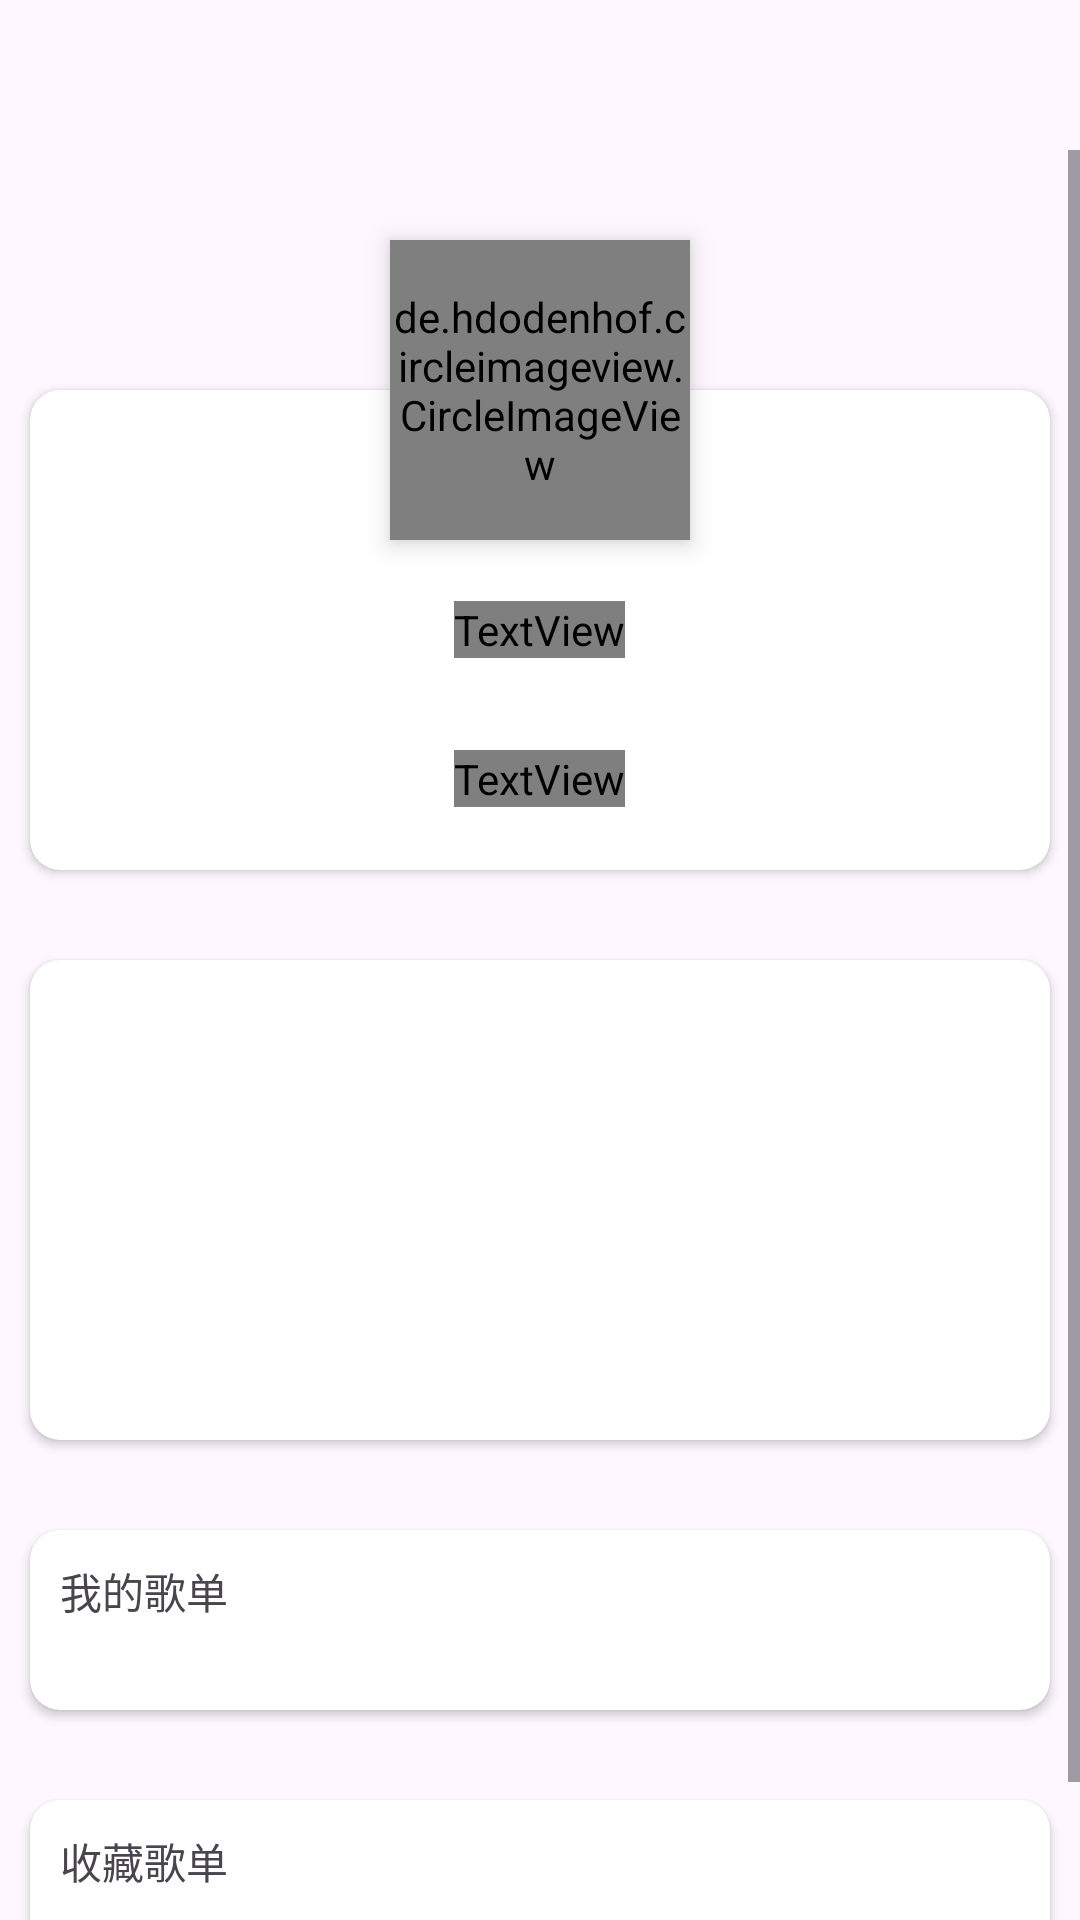

This screen was rendered from an Android layout file. Write that file and the resources it references.
<!-- AndroidManifest.xml: application theme Theme.WetherDemo -->
<!-- res/layout/fragment_user.xml -->
<?xml version="1.0" encoding="utf-8"?>
<androidx.drawerlayout.widget.DrawerLayout xmlns:android="http://schemas.android.com/apk/res/android"
    xmlns:tools="http://schemas.android.com/tools"
    android:layout_width="match_parent"
    android:layout_height="match_parent"
    xmlns:app="http://schemas.android.com/apk/res-auto"
    tools:context=".UserFragment"
    android:id="@+id/drawerLayout">

    
    <LinearLayout
        android:layout_width="match_parent"
        android:layout_height="match_parent"
        android:orientation="vertical"
        android:background="?attr/user_background">
            <LinearLayout
                android:orientation="horizontal"
                android:layout_width="match_parent"
                android:layout_height="50dp">
                <ImageView
                    android:layout_margin="10dp"
                    android:id="@+id/user_search"
                    android:layout_width="30dp"
                    android:layout_height="30dp"
                    android:src="?attr/user_search"/>
                <View
                    android:layout_width="0dp"
                    android:layout_height="match_parent"
                    android:layout_weight="1"/>
                <ImageView
                    android:layout_margin="10dp"
                    android:id="@+id/user_menu"
                    android:layout_width="30dp"
                    android:layout_height="30dp"
                    android:src="?attr/user_menu"/>
            </LinearLayout>
        <ScrollView
            android:layout_width="match_parent"
            android:layout_height="match_parent">
            <androidx.constraintlayout.widget.ConstraintLayout
                android:orientation="vertical"
                android:layout_width="match_parent"
                android:layout_height="wrap_content"
                android:paddingBottom="30dp">
                <FrameLayout
                    android:id="@+id/user01"
                    android:layout_width="match_parent"
                    android:layout_height="260dp"
                    app:layout_constraintTop_toTopOf="parent"
                    app:layout_constraintStart_toStartOf="parent"
                    app:layout_constraintEnd_toEndOf="parent">
                    <androidx.cardview.widget.CardView
                        android:id="@+id/cardview_user"
                        android:layout_width="match_parent"
                        android:layout_height="160dp"
                        android:padding="16dp"
                        android:layout_marginTop="80dp"
                        android:layout_marginStart="10dp"
                        android:layout_marginEnd="10dp"
                        app:cardCornerRadius="10dp">
                        <TextView
                            android:layout_width="wrap_content"
                            android:layout_height="wrap_content"
                            android:text="就叫希儿吧"
                            android:textStyle="bold"
                            android:textSize="20sp"
                            android:textColor="?attr/main_textColor"
                            android:layout_gravity="center_horizontal|center_vertical"/>
                        <TextView
                            android:layout_width="wrap_content"
                            android:layout_height="wrap_content"
                            android:text="等级 9级 粉丝 35 关注 5"
                            android:layout_gravity="center_horizontal"
                            android:layout_marginTop="120sp"
                            android:textColor="?attr/main_textColor"/>
                    </androidx.cardview.widget.CardView>
                    <de.hdodenhof.circleimageview.CircleImageView
                        android:id="@+id/circle_view"
                        android:layout_width="100dp"
                        android:layout_height="100dp"
                        android:layout_marginTop="30dp"
                        android:src="@drawable/b"
                        android:elevation="5dp"
                        android:layout_gravity="center_horizontal|top"/>
                </FrameLayout>

                    <androidx.cardview.widget.CardView
                        android:id="@+id/cardview_menu"
                        android:layout_width="match_parent"
                        android:layout_height="160dp"
                        android:padding="16dp"
                        android:layout_marginTop="10dp"
                        android:layout_marginStart="10dp"
                        android:layout_marginEnd="10dp"
                        app:cardCornerRadius="10dp"
                        app:layout_constraintTop_toBottomOf="@+id/user01"
                        app:layout_constraintStart_toStartOf="parent"
                        app:layout_constraintEnd_toEndOf="parent">
                        <GridView
                            android:padding="10dp"
                            android:id="@+id/gridview"
                            android:layout_width="match_parent"
                            android:layout_height="wrap_content"
                            android:numColumns="4"
                            android:verticalSpacing="8dp"
                            android:horizontalSpacing="8dp"/>
                    </androidx.cardview.widget.CardView>

                    <androidx.cardview.widget.CardView
                        android:id="@+id/cardview_myalbum"
                        android:layout_width="match_parent"
                        android:layout_height="wrap_content"
                        android:padding="16dp"
                        android:layout_marginTop="30dp"
                        android:layout_marginStart="10dp"
                        android:layout_marginEnd="10dp"
                        app:cardCornerRadius="10dp"
                        app:layout_constraintTop_toBottomOf="@+id/cardview_menu"
                        app:layout_constraintStart_toStartOf="parent"
                        app:layout_constraintEnd_toEndOf="parent">
                        <LinearLayout
                            android:orientation="vertical"
                            android:layout_width="match_parent"
                            android:layout_height="wrap_content">
                            <TextView
                                android:layout_margin="10dp"
                                android:id="@+id/user_myalbum_title"
                                android:layout_width="match_parent"
                                android:layout_height="30dp"
                                android:text="我的歌单"/>
                            <androidx.recyclerview.widget.RecyclerView
                                android:id="@+id/user_myalbum_list"
                                android:layout_width="match_parent"
                                android:layout_height="wrap_content"
                                android:layout_marginBottom="10dp" />
                        </LinearLayout>
                    </androidx.cardview.widget.CardView>

                <androidx.cardview.widget.CardView
                    android:id="@+id/cardview_collectalbum"
                    android:layout_width="match_parent"
                    android:layout_height="wrap_content"
                    android:padding="16dp"
                    android:layout_marginTop="30dp"
                    android:layout_marginStart="10dp"
                    android:layout_marginEnd="10dp"
                    app:cardCornerRadius="10dp"
                    app:layout_constraintTop_toBottomOf="@+id/cardview_myalbum"
                    app:layout_constraintStart_toStartOf="parent"
                    app:layout_constraintEnd_toEndOf="parent">
                    <LinearLayout
                        android:orientation="vertical"
                        android:layout_width="match_parent"
                        android:layout_height="wrap_content">
                        <TextView
                            android:layout_margin="10dp"
                            android:id="@+id/user_collectalbum_title"
                            android:layout_width="match_parent"
                            android:layout_height="30dp"
                            android:text="收藏歌单"/>
                        <androidx.recyclerview.widget.RecyclerView
                            android:id="@+id/user_collectalbum_list"
                            android:layout_width="match_parent"
                            android:layout_height="wrap_content"
                            android:layout_marginBottom="10dp" />
                    </LinearLayout>
                </androidx.cardview.widget.CardView>
            </androidx.constraintlayout.widget.ConstraintLayout>

        </ScrollView>
    </LinearLayout>


    
    <LinearLayout
        android:layout_width="280dp"
        android:layout_height="match_parent"
        android:layout_gravity="end"
        android:background="?attr/main_background"
        android:orientation="vertical">
        <LinearLayout
            android:id="@+id/settings"
            android:orientation="horizontal"
            android:layout_marginTop="30dp"
            android:layout_width="match_parent"
            android:layout_height="wrap_content">
            <ImageView
                android:layout_width="0dp"
                android:layout_height="50dp"
                android:layout_weight="1"
                android:layout_marginStart="20dp"
                android:src="?attr/user_settings"/>
            <TextView
                android:layout_width="0dp"
                android:layout_height="50dp"
                android:layout_weight="5"
                android:layout_gravity="center_vertical"
                android:gravity="center_vertical"
                android:paddingStart="20dp"
                android:text="设置"/>
            <ImageView
                android:layout_width="0dp"
                android:layout_height="50dp"
                android:layout_weight="2"
                android:padding="15dp"
                android:src="?attr/user_arrow_right"/>
        </LinearLayout>

        <LinearLayout
            android:id="@+id/night_theme"
            android:orientation="horizontal"
            android:layout_width="match_parent"
            android:layout_marginTop="10dp"
            android:layout_height="wrap_content">
            <ImageView
                android:layout_width="0dp"
                android:layout_height="50dp"
                android:layout_weight="1"
                android:layout_marginStart="20dp"
                android:src="?attr/user_nightTheme"/>
            <TextView
                android:layout_width="0dp"
                android:layout_height="50dp"
                android:layout_weight="5"
                android:layout_gravity="center_vertical"
                android:gravity="center_vertical"
                android:paddingStart="20dp"
                android:text="夜间模式"/>
            <Switch
                android:id="@+id/theme_switch"
                android:layout_width="0dp"
                android:layout_height="50dp"
                android:layout_weight="2"/>
        </LinearLayout>
    </LinearLayout>
</androidx.drawerlayout.widget.DrawerLayout>
<!-- resources referenced by this layout -->
<resources>
  <!-- drawable b: jpg bitmap (drawable, 64184 bytes) -->
  <style name="Theme.WetherDemo" parent="Base.Theme.WetherDemo" />
  <style name="Base.Theme.WetherDemo" parent="Theme.Material3.DayNight.NoActionBar">
          
          
      </style>
</resources>
